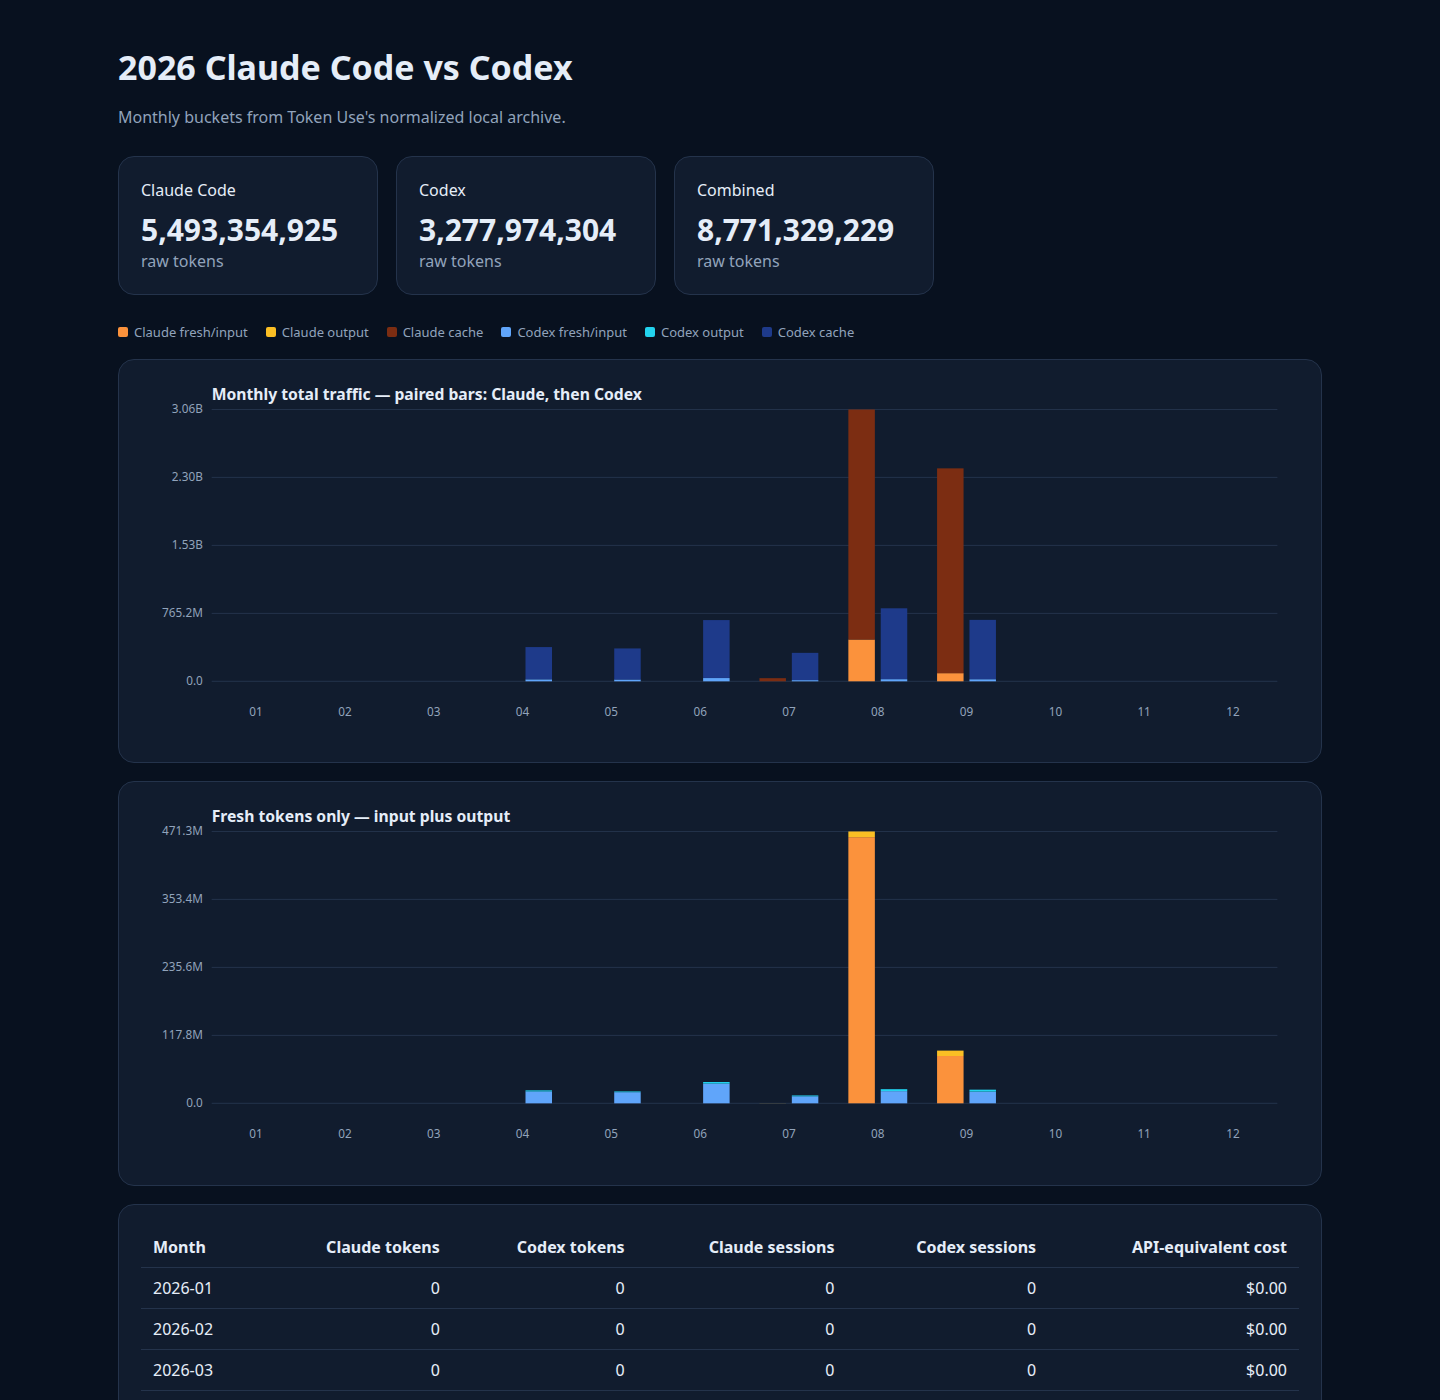

The data file committed next to this chart (first rows):
month, tool, calls, sessions, input_tokens, output_tokens, cache_read_tokens, cache_write_tokens, cost_usd, fresh_tokens, cache_tokens, total_tokens
2026-01, Claude, 0, 0, 0, 0, 0, 0, 0.0, 0, 0, 0
2026-01, Codex, 0, 0, 0, 0, 0, 0, 0.0, 0, 0, 0
2026-02, Claude, 0, 0, 0, 0, 0, 0, 0.0, 0, 0, 0
2026-02, Codex, 0, 0, 0, 0, 0, 0, 0.0, 0, 0, 0
2026-03, Claude, 0, 0, 0, 0, 0, 0, 0.0, 0, 0, 0
2026-03, Codex, 0, 0, 0, 0, 0, 0, 0.0, 0, 0, 0
2026-04, Claude, 0, 0, 0, 0, 0, 0, 0.0, 0, 0, 0
2026-04, Codex, 3850, 44, 20616260, 1889019, 362593792, 0, 245, 22505279, 362593792, 385099071
2026-05, Claude, 0, 0, 0, 0, 0, 0, 0.0, 0, 0, 0
2026-05, Codex, 3224, 46, 19182025, 1353945, 349762048, 0, 311.4, 20535970, 349762048, 370298018
2026-06, Claude, 0, 0, 0, 0, 0, 0, 0.0, 0, 0, 0
2026-06, Codex, 5826, 66, 34204767, 2742038, 652033536, 0, 579.3, 36946805, 652033536, 688980341
2026-07, Claude, 280, 25, 38837, 208332, 33744027, 1205664, 30.83, 247169, 34949691, 35196860
2026-07, Codex, 3132, 74, 12161731, 1491027, 306686336, 0, 246, 13652758, 306686336, 320339094
2026-08, Claude, 15374, 289, 461377477, 9879748, 2549752980, 39808149, 2989, 471257225, 2589561129, 3060818354
2026-08, Codex, 6781, 52, 21065984, 3432696, 797298048, 0, 606.8, 24498680, 797298048, 821796728
2026-09, Claude, 16331, 588, 81928522, 9409410, 2263479311, 42522468, 2015, 91337932, 2306001779, 2397339711
2026-09, Codex, 6156, 58, 20150028, 3417648, 667893376, 0, 529.8, 23567676, 667893376, 691461052
2026-10, Claude, 0, 0, 0, 0, 0, 0, 0.0, 0, 0, 0
2026-10, Codex, 0, 0, 0, 0, 0, 0, 0.0, 0, 0, 0
2026-11, Claude, 0, 0, 0, 0, 0, 0, 0.0, 0, 0, 0
2026-11, Codex, 0, 0, 0, 0, 0, 0, 0.0, 0, 0, 0
2026-12, Claude, 0, 0, 0, 0, 0, 0, 0.0, 0, 0, 0
2026-12, Codex, 0, 0, 0, 0, 0, 0, 0.0, 0, 0, 0
